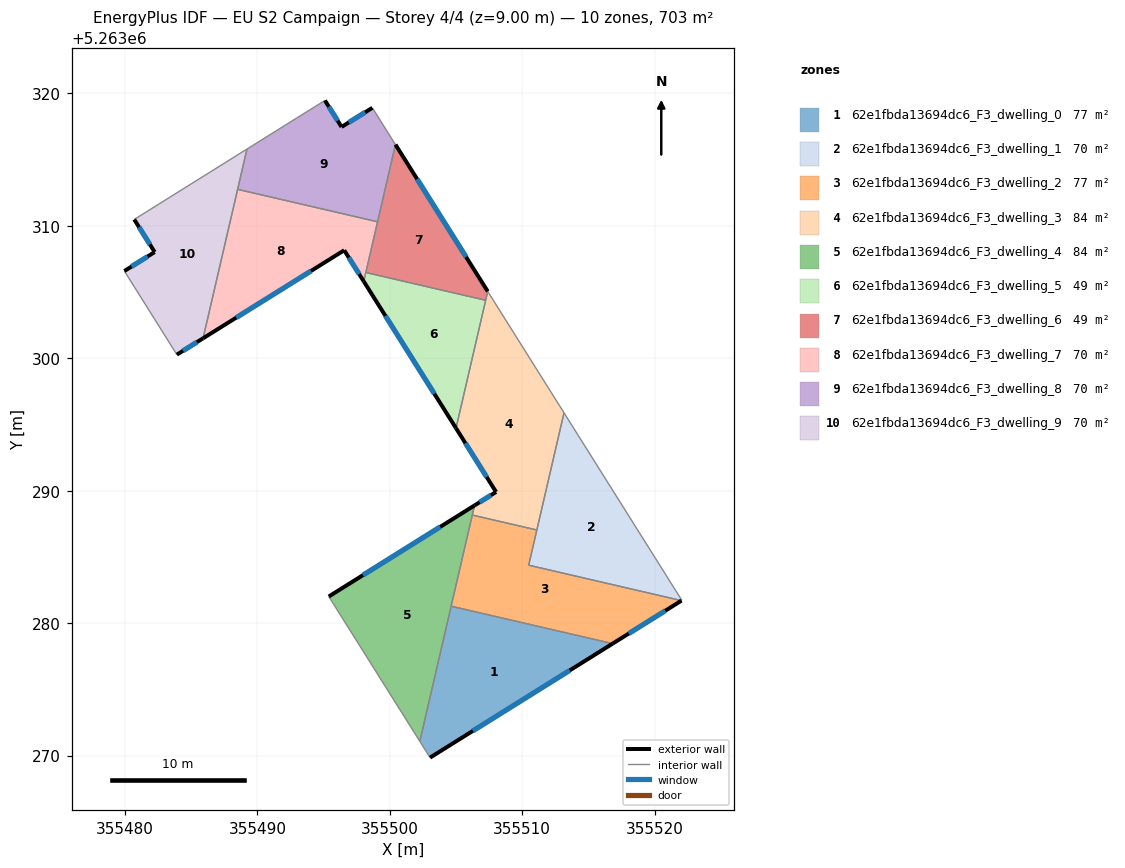
=== STOREY PLAN SPEC (per zone: floor XY polygon, exterior-wall plan segments, windows/doors) ===
zone 1: 62e1fbda13694dc6_F3_dwelling_0  (77.4 m²)
  floor: (355516.83, 5263278.46) (355503.04, 5263269.85) (355502.27, 5263271.08) (355504.63, 5263281.28)
  exterior wall: (355503.04, 5263269.85) – (355516.83, 5263278.46)  [16.3 m]
    window: (355506.28, 5263271.87) – (355513.59, 5263276.44)  [13.7 m²]
  interior walls: 3
zone 2: 62e1fbda13694dc6_F3_dwelling_1  (70.3 m²)
  floor: (355513.16, 5263295.89) (355522.06, 5263281.72) (355522.03, 5263281.71) (355510.49, 5263284.38)
  interior walls: 5
zone 3: 62e1fbda13694dc6_F3_dwelling_2  (77.4 m²)
  floor: (355522.03, 5263281.71) (355516.83, 5263278.46) (355504.63, 5263281.28) (355506.23, 5263288.17) (355511.10, 5263287.04) (355510.49, 5263284.38)
  exterior wall: (355516.83, 5263278.46) – (355522.03, 5263281.71)  [6.1 m]
    window: (355518.05, 5263279.22) – (355520.81, 5263280.94)  [5.2 m²]
  interior walls: 5
zone 4: 62e1fbda13694dc6_F3_dwelling_3  (84.4 m²)
  floor: (355507.40, 5263305.05) (355513.16, 5263295.89) (355511.10, 5263287.04) (355506.23, 5263288.17) (355506.40, 5263288.89) (355508.03, 5263289.91) (355505.00, 5263294.72)
  exterior wall: (355508.03, 5263289.91) – (355506.40, 5263288.89)  [1.9 m]
    window: (355507.64, 5263289.67) – (355506.78, 5263289.13)  [1.6 m²]
  exterior wall: (355505.00, 5263294.72) – (355508.03, 5263289.91)  [5.7 m]
    window: (355505.71, 5263293.59) – (355507.32, 5263291.04)  [4.8 m²]
  interior walls: 6
zone 5: 62e1fbda13694dc6_F3_dwelling_4  (83.8 m²)
  floor: (355506.40, 5263288.89) (355502.27, 5263271.08) (355495.39, 5263282.01)
  exterior wall: (355506.40, 5263288.89) – (355495.39, 5263282.01)  [13.0 m]
    window: (355503.81, 5263287.28) – (355497.98, 5263283.63)  [11.0 m²]
  interior walls: 4
zone 6: 62e1fbda13694dc6_F3_dwelling_5  (49.3 m²)
  floor: (355507.24, 5263304.38) (355505.00, 5263294.72) (355498.03, 5263305.81) (355498.19, 5263306.48)
  exterior wall: (355498.03, 5263305.81) – (355505.00, 5263294.72)  [13.1 m]
    window: (355499.67, 5263303.21) – (355503.36, 5263297.33)  [11.0 m²]
  interior walls: 3
zone 7: 62e1fbda13694dc6_F3_dwelling_6  (49.3 m²)
  floor: (355500.43, 5263316.14) (355507.40, 5263305.05) (355507.24, 5263304.38) (355498.19, 5263306.48)
  exterior wall: (355507.40, 5263305.05) – (355500.43, 5263316.14)  [13.1 m]
    window: (355505.76, 5263307.66) – (355502.07, 5263313.54)  [11.0 m²]
  interior walls: 4
zone 8: 62e1fbda13694dc6_F3_dwelling_7  (70.3 m²)
  floor: (355499.08, 5263310.31) (355498.03, 5263305.81) (355496.56, 5263308.16) (355485.90, 5263301.51) (355488.51, 5263312.76)
  exterior wall: (355496.56, 5263308.16) – (355498.03, 5263305.81)  [2.8 m]
    window: (355496.90, 5263307.61) – (355497.69, 5263306.36)  [2.3 m²]
  exterior wall: (355485.90, 5263301.51) – (355496.56, 5263308.16)  [12.6 m]
    window: (355488.40, 5263303.07) – (355494.06, 5263306.60)  [10.6 m²]
  interior walls: 4
zone 9: 62e1fbda13694dc6_F3_dwelling_8  (70.3 m²)
  floor: (355498.68, 5263318.92) (355500.43, 5263316.14) (355499.08, 5263310.31) (355488.51, 5263312.76) (355489.21, 5263315.80) (355492.95, 5263318.14) (355495.10, 5263319.47) (355496.36, 5263317.47)
  exterior wall: (355496.36, 5263317.47) – (355495.10, 5263319.47)  [2.4 m]
    window: (355496.06, 5263317.94) – (355495.40, 5263319.00)  [2.0 m²]
  exterior wall: (355498.68, 5263318.92) – (355496.36, 5263317.47)  [2.7 m]
    window: (355498.14, 5263318.58) – (355496.90, 5263317.81)  [2.3 m²]
  interior walls: 6
zone 10: 62e1fbda13694dc6_F3_dwelling_9  (70.2 m²)
  floor: (355489.21, 5263315.80) (355485.90, 5263301.51) (355483.92, 5263300.28) (355479.96, 5263306.59) (355482.25, 5263308.03) (355480.70, 5263310.49)
  exterior wall: (355480.70, 5263310.49) – (355482.25, 5263308.03)  [2.9 m]
    window: (355481.06, 5263309.91) – (355481.88, 5263308.60)  [2.5 m²]
  exterior wall: (355483.92, 5263300.28) – (355485.90, 5263301.51)  [2.3 m]
    window: (355484.39, 5263300.57) – (355485.44, 5263301.22)  [2.0 m²]
  exterior wall: (355482.25, 5263308.03) – (355479.96, 5263306.59)  [2.7 m]
    window: (355481.71, 5263307.69) – (355480.50, 5263306.93)  [2.3 m²]
  interior walls: 4

=== DERIVED (storey summary) ===
Building: EU S2 Campaign
Storey: 4 of 4  (floor level z = 9.00 m)
Storey gross floor area: 702.5 m²
Zones on this storey: 10
  - 62e1fbda13694dc6_F3_dwelling_0: floor 77.4 m²; exterior wall 16.3 m (48.8 m²); 1 window(s) 13.7 m²; WWR 28.1%
  - 62e1fbda13694dc6_F3_dwelling_1: floor 70.3 m²
  - 62e1fbda13694dc6_F3_dwelling_2: floor 77.4 m²; exterior wall 6.1 m (18.4 m²); 1 window(s) 5.2 m²; WWR 28.1%
  - 62e1fbda13694dc6_F3_dwelling_3: floor 84.4 m²; exterior wall 7.6 m (22.8 m²); 2 window(s) 6.4 m²; WWR 28.1%
  - 62e1fbda13694dc6_F3_dwelling_4: floor 83.8 m²; exterior wall 13.0 m (38.9 m²); 1 window(s) 11.0 m²; WWR 28.1%
  - 62e1fbda13694dc6_F3_dwelling_5: floor 49.3 m²; exterior wall 13.1 m (39.3 m²); 1 window(s) 11.0 m²; WWR 28.1%
  - 62e1fbda13694dc6_F3_dwelling_6: floor 49.3 m²; exterior wall 13.1 m (39.3 m²); 1 window(s) 11.0 m²; WWR 28.1%
  - 62e1fbda13694dc6_F3_dwelling_7: floor 70.3 m²; exterior wall 15.3 m (46.0 m²); 2 window(s) 12.9 m²; WWR 28.1%
  - 62e1fbda13694dc6_F3_dwelling_8: floor 70.3 m²; exterior wall 5.1 m (15.3 m²); 2 window(s) 4.3 m²; WWR 28.1%
  - 62e1fbda13694dc6_F3_dwelling_9: floor 70.2 m²; exterior wall 7.9 m (23.8 m²); 3 window(s) 6.7 m²; WWR 28.1%
Zone adjacency (shared interzone walls):
  - 62e1fbda13694dc6_F3_dwelling_0 ↔ 62e1fbda13694dc6_F3_dwelling_2
  - 62e1fbda13694dc6_F3_dwelling_0 ↔ 62e1fbda13694dc6_F3_dwelling_4
  - 62e1fbda13694dc6_F3_dwelling_1 ↔ 62e1fbda13694dc6_F3_dwelling_2
  - 62e1fbda13694dc6_F3_dwelling_1 ↔ 62e1fbda13694dc6_F3_dwelling_3
  - 62e1fbda13694dc6_F3_dwelling_2 ↔ 62e1fbda13694dc6_F3_dwelling_3
  - 62e1fbda13694dc6_F3_dwelling_2 ↔ 62e1fbda13694dc6_F3_dwelling_4
  - 62e1fbda13694dc6_F3_dwelling_3 ↔ 62e1fbda13694dc6_F3_dwelling_4
  - 62e1fbda13694dc6_F3_dwelling_3 ↔ 62e1fbda13694dc6_F3_dwelling_5
  - 62e1fbda13694dc6_F3_dwelling_3 ↔ 62e1fbda13694dc6_F3_dwelling_6
  - 62e1fbda13694dc6_F3_dwelling_5 ↔ 62e1fbda13694dc6_F3_dwelling_6
  - 62e1fbda13694dc6_F3_dwelling_5 ↔ 62e1fbda13694dc6_F3_dwelling_7
  - 62e1fbda13694dc6_F3_dwelling_6 ↔ 62e1fbda13694dc6_F3_dwelling_7
  - 62e1fbda13694dc6_F3_dwelling_6 ↔ 62e1fbda13694dc6_F3_dwelling_8
  - 62e1fbda13694dc6_F3_dwelling_7 ↔ 62e1fbda13694dc6_F3_dwelling_8
  - 62e1fbda13694dc6_F3_dwelling_7 ↔ 62e1fbda13694dc6_F3_dwelling_9
  - 62e1fbda13694dc6_F3_dwelling_8 ↔ 62e1fbda13694dc6_F3_dwelling_9